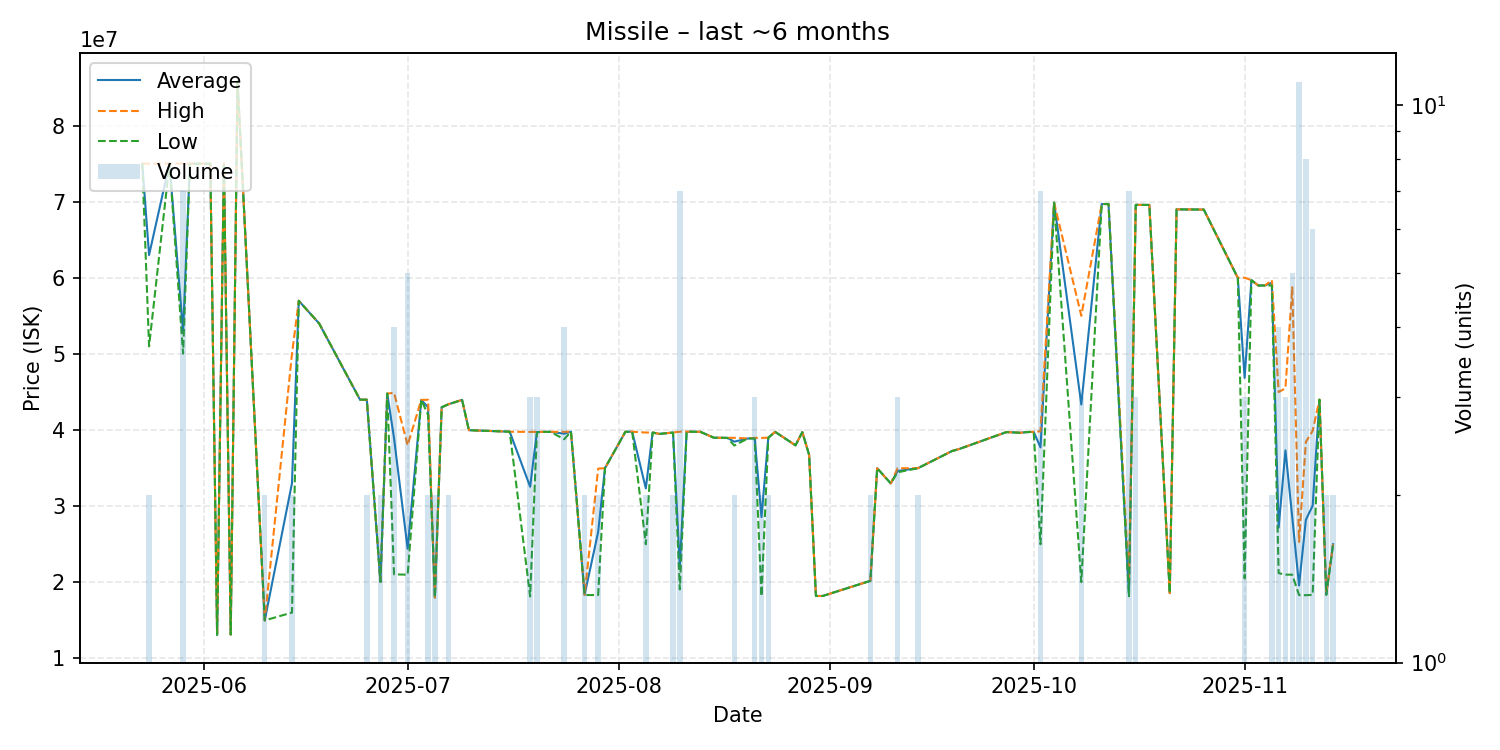

Source data for this figure (header and first rows):
date, average, highest, lowest, order_count, volume
2025-05-23, 75000000, 75000000, 75000000, 1, 1
2025-05-24, 63000000, 75000000, 51000000, 2, 2
2025-05-27, 75010000, 75010000, 75010000, 1, 1
2025-05-29, 52920000, 75010000, 50050000, 7, 7
2025-05-30, 74990000, 74990000, 74990000, 1, 1
2025-06-01, 75000000, 75000000, 75000000, 1, 1
2025-06-02, 75000000, 75000000, 75000000, 1, 1
2025-06-03, 13100000, 13100000, 13100000, 1, 1
2025-06-04, 75010000, 75010000, 75010000, 1, 1
2025-06-05, 13150000, 13150000, 13150000, 1, 1
2025-06-06, 85900000, 85900000, 85900000, 1, 1
2025-06-10, 15000000, 15000000, 15000000, 1, 2
2025-06-14, 33015000, 50000000, 16030000, 2, 2
2025-06-15, 56990000, 56990000, 56990000, 1, 1
2025-06-18, 54000000, 54000000, 54000000, 1, 1
2025-06-24, 44000000, 44000000, 44000000, 1, 1
2025-06-25, 43995000, 44000000, 43990000, 2, 2
2025-06-27, 20060000, 20060000, 20060000, 1, 2
2025-06-28, 44800000, 44800000, 44800000, 1, 1
2025-06-29, 38935000, 44900000, 21050000, 4, 4
2025-07-01, 24404000, 38000000, 21005000, 3, 5
2025-07-03, 43970000, 43970000, 43970000, 1, 1
2025-07-04, 42990000, 43980000, 42000000, 2, 2
2025-07-05, 18000000, 18000000, 18000000, 1, 2
2025-07-06, 43000000, 43000000, 43000000, 1, 1
2025-07-07, 43395000, 43400000, 43390000, 2, 2
2025-07-09, 43970000, 43970000, 43970000, 1, 1
2025-07-10, 39990000, 39990000, 39990000, 1, 1
2025-07-13, 39890000, 39890000, 39890000, 1, 1
2025-07-16, 39790000, 39790000, 39790000, 1, 1
2025-07-19, 32560000, 39765000, 18150000, 3, 3
2025-07-20, 39743333, 39765000, 39700000, 3, 3
2025-07-21, 39770000, 39770000, 39770000, 1, 1
2025-07-22, 39770000, 39770000, 39770000, 1, 1
2025-07-24, 39527500, 39770000, 38800000, 2, 4
2025-07-25, 39790000, 39790000, 39790000, 1, 1
2025-07-27, 18350000, 18370000, 18330000, 2, 2
2025-07-29, 26635000, 34940000, 18330000, 2, 2
2025-07-30, 35000000, 35000000, 35000000, 1, 1
2025-08-02, 39780000, 39780000, 39780000, 1, 1
2025-08-03, 39790000, 39790000, 39790000, 1, 1
2025-08-05, 32340000, 39680000, 25000000, 2, 2
2025-08-06, 39680000, 39680000, 39680000, 1, 1
2025-08-07, 39500000, 39500000, 39500000, 1, 1
2025-08-09, 39685000, 39690000, 39680000, 2, 2
2025-08-10, 22030000, 39790000, 19070000, 5, 7
2025-08-11, 39790000, 39790000, 39790000, 1, 1
2025-08-13, 39780000, 39780000, 39780000, 1, 1
2025-08-15, 39000000, 39000000, 39000000, 1, 1
2025-08-17, 38980000, 38980000, 38980000, 1, 1
2025-08-18, 38480000, 38990000, 37970000, 2, 2
2025-08-20, 38900000, 38900000, 38900000, 1, 1
2025-08-21, 38926667, 38980000, 38900000, 3, 3
2025-08-22, 28575000, 38980000, 18170000, 2, 2
2025-08-23, 38995000, 39000000, 38990000, 2, 2
2025-08-24, 39770000, 39770000, 39770000, 1, 1
2025-08-27, 38000000, 38000000, 38000000, 1, 1
2025-08-28, 39740000, 39740000, 39740000, 1, 1
2025-08-29, 36750000, 36750000, 36750000, 1, 1
2025-08-30, 18210000, 18210000, 18210000, 1, 1
... 38 more rows
